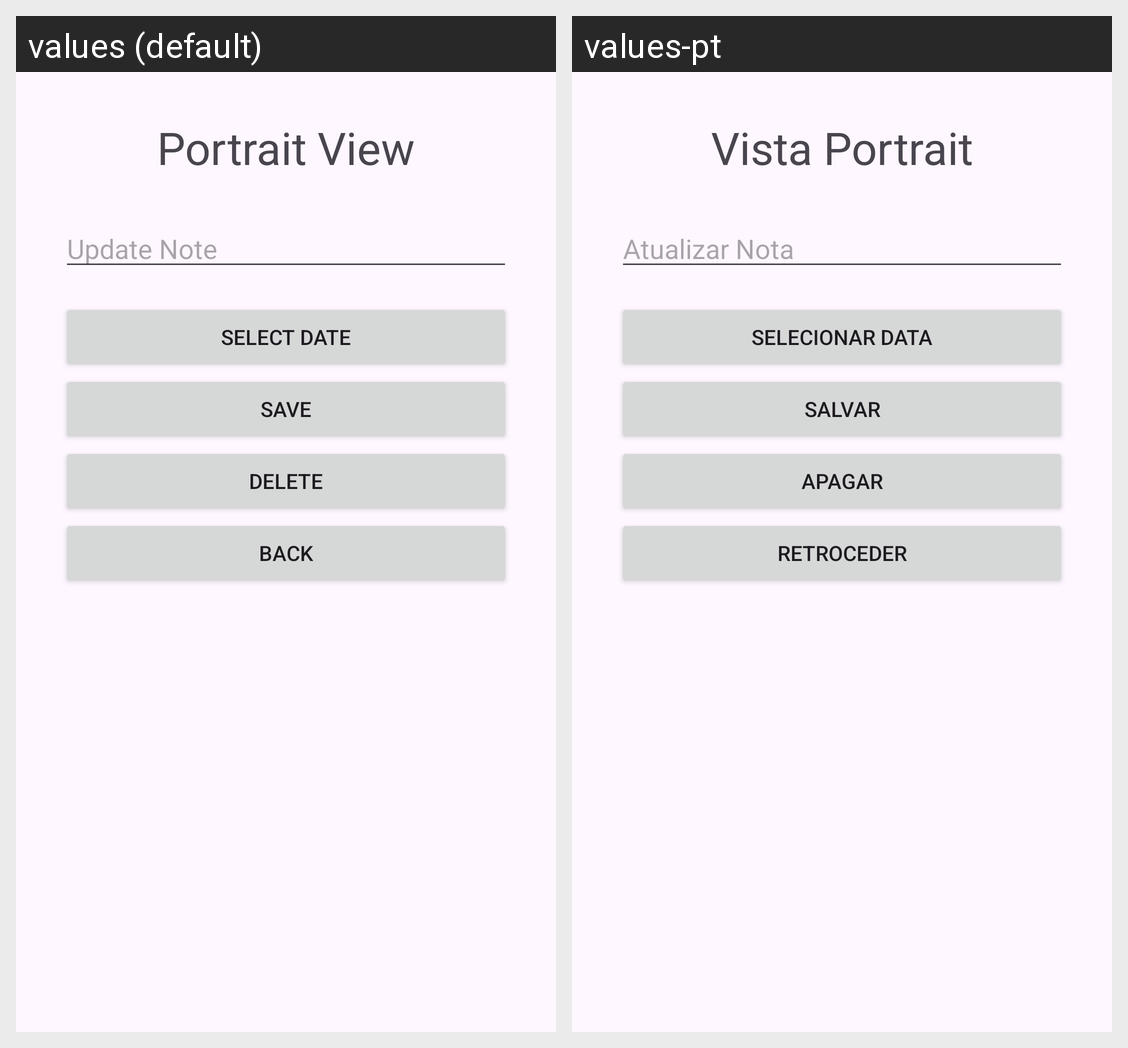

Locale-by-locale string values for the Android screen shown in this grid:
Android screen res/layout/fragment_update.xml rendered under 2 locales, left to right: values (default), values-pt. Device: Nexus 5 (rendered at 1080×1920; each locale shown at half size, 540×960, under a caption strip naming it); theme Theme.NotesCM.
Strings drawn on this screen, with the default value and each locale's value (text and hints the layout hard-codes, and strings that could not be matched under every locale, appear in the picture but are not listed):

string_portrait
  values: Portrait View
  values-pt: Vista Portrait

string_update_note
  values: Update Note
  values-pt: Atualizar Nota

string_select_date
  values: Select Date
  values-pt: Selecionar Data

string_save
  values: Save
  values-pt: Salvar

string_delete
  values: Delete
  values-pt: Apagar

string_back
  values: Back
  values-pt: Retroceder
